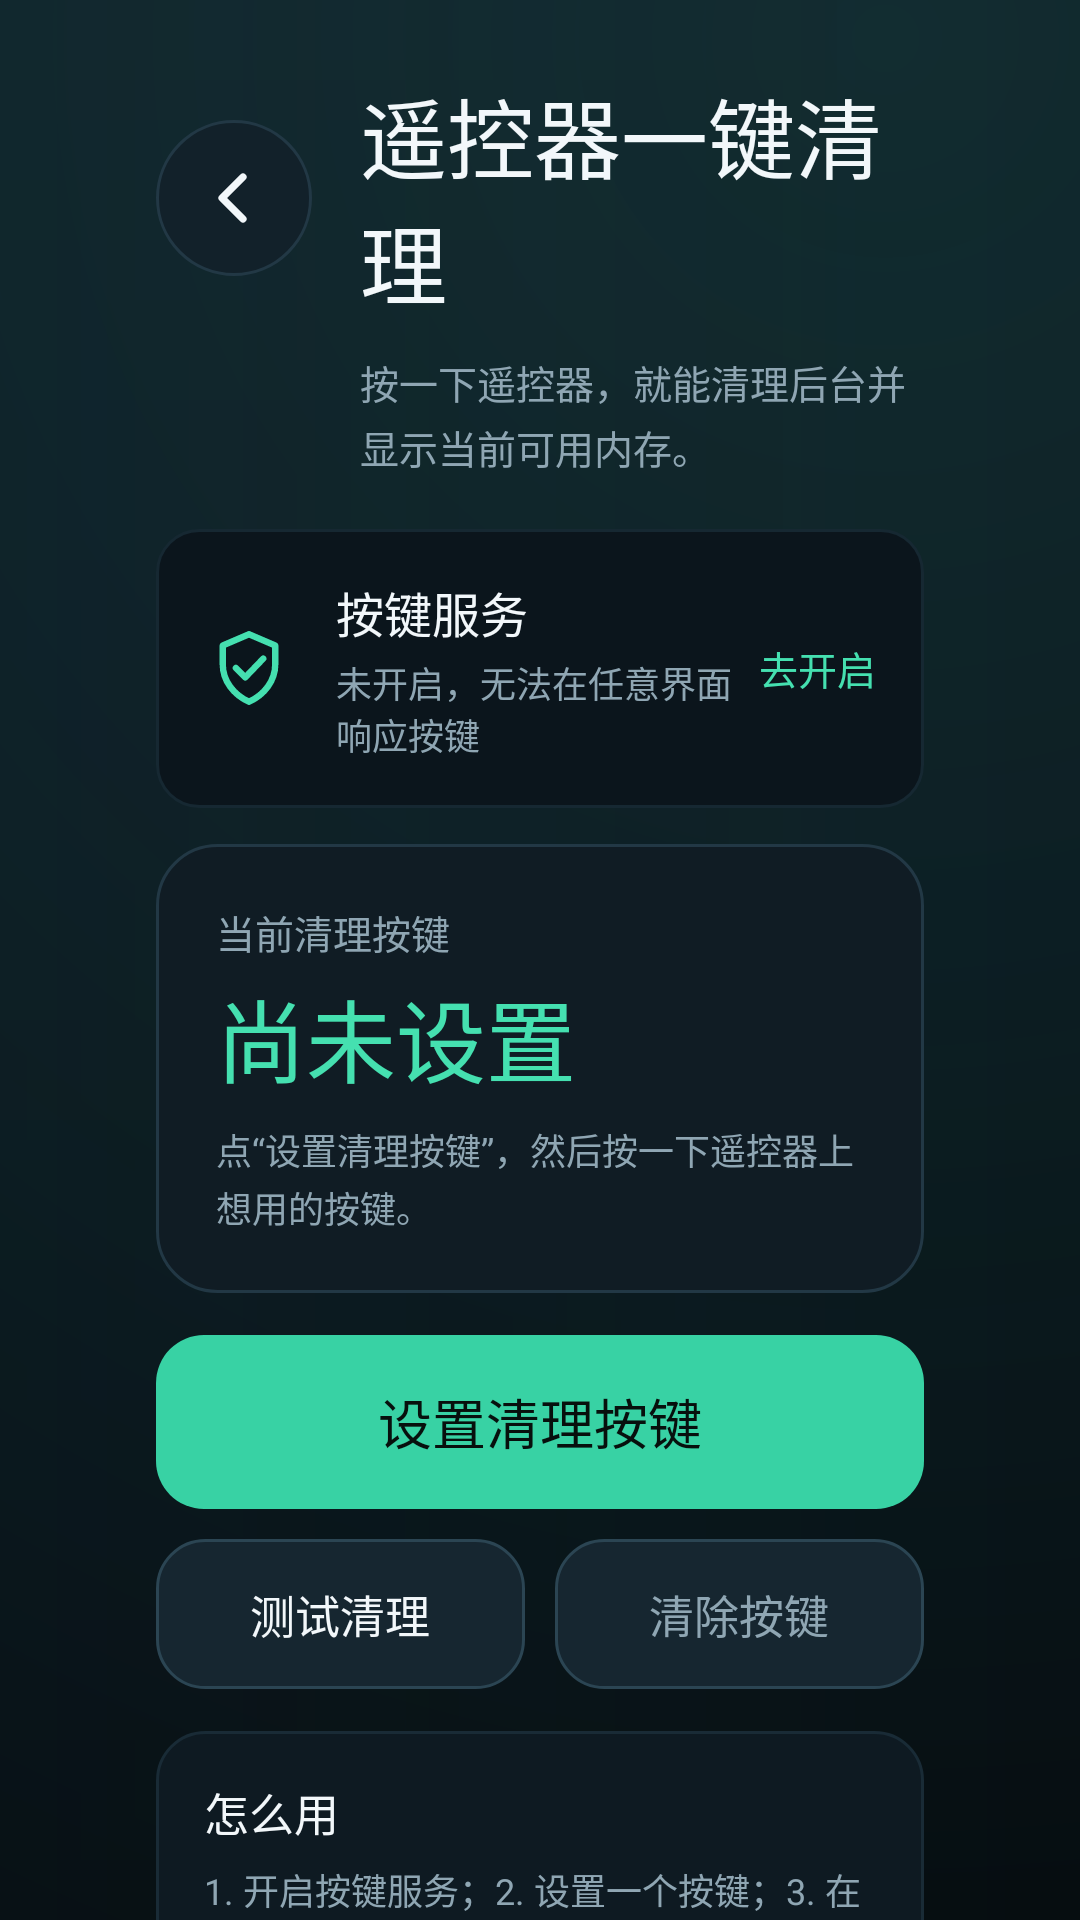

Android layout source for this screen:
<!-- AndroidManifest.xml: application theme AppTheme -->
<!-- res/layout/activity_key_clean.xml -->
<?xml version="1.0" encoding="utf-8"?>
<ScrollView xmlns:android="http://schemas.android.com/apk/res/android"
    android:layout_width="match_parent"
    android:layout_height="match_parent"
    android:background="@drawable/bg_screen"
    android:clipToPadding="false"
    android:fillViewport="true"
    android:focusable="false"
    android:focusableInTouchMode="false"
    android:scrollbars="none">

    <LinearLayout
        android:layout_width="match_parent"
        android:layout_height="wrap_content"
        android:orientation="vertical"
        android:paddingStart="@dimen/screen_pad_h"
        android:paddingTop="@dimen/screen_pad_v"
        android:paddingEnd="@dimen/screen_pad_h"
        android:paddingBottom="34dp">

        <LinearLayout
            android:layout_width="match_parent"
            android:layout_height="wrap_content"
            android:gravity="center_vertical"
            android:orientation="horizontal">

            <TextView
                android:id="@+id/btnBack"
                android:layout_width="52dp"
                android:layout_height="52dp"
                android:background="@drawable/bg_back_button"
                android:clickable="true"
                android:contentDescription="@string/back"
                android:drawableStart="@drawable/ic_back"
                android:focusable="true"
                android:gravity="center"
                android:nextFocusDown="@id/rowAccess"
                android:padding="14dp" />

            <TextView
                android:layout_width="0dp"
                android:layout_height="wrap_content"
                android:layout_marginStart="16dp"
                android:layout_weight="1"
                android:fontFamily="sans-serif-medium"
                android:includeFontPadding="false"
                android:text="@string/key_clean_title"
                android:textColor="@color/text"
                android:textSize="29sp" />
        </LinearLayout>

        <TextView
            android:layout_width="match_parent"
            android:layout_height="wrap_content"
            android:layout_marginTop="10dp"
            android:layout_marginStart="68dp"
            android:lineSpacingExtra="3dp"
            android:text="@string/key_clean_subtitle"
            android:textColor="@color/muted"
            android:textSize="13sp" />

        <LinearLayout
            android:id="@+id/rowAccess"
            android:layout_width="match_parent"
            android:layout_height="wrap_content"
            android:layout_marginTop="18dp"
            android:background="@drawable/bg_app_row"
            android:clickable="true"
            android:focusable="true"
            android:gravity="center_vertical"
            android:nextFocusDown="@id/btnCapture"
            android:orientation="horizontal"
            android:padding="16dp">

            <ImageView
                android:layout_width="30dp"
                android:layout_height="30dp"
                android:contentDescription="@string/key_access_title"
                android:src="@drawable/ic_shield_check" />

            <LinearLayout
                android:layout_width="0dp"
                android:layout_height="wrap_content"
                android:layout_marginStart="14dp"
                android:layout_weight="1"
                android:orientation="vertical">

                <TextView
                    android:layout_width="wrap_content"
                    android:layout_height="wrap_content"
                    android:fontFamily="sans-serif-medium"
                    android:text="@string/key_access_title"
                    android:textColor="@color/text"
                    android:textSize="16sp" />

                <TextView
                    android:id="@+id/tvAccessStatus"
                    android:layout_width="wrap_content"
                    android:layout_height="wrap_content"
                    android:layout_marginTop="3dp"
                    android:text="@string/key_access_off"
                    android:textColor="@color/muted"
                    android:textSize="12sp" />
            </LinearLayout>

            <TextView
                android:id="@+id/tvAccessAction"
                android:layout_width="wrap_content"
                android:layout_height="wrap_content"
                android:fontFamily="sans-serif-medium"
                android:text="@string/key_access_action_off"
                android:textColor="@color/accent"
                android:textSize="13sp" />
        </LinearLayout>

        <LinearLayout
            android:layout_width="match_parent"
            android:layout_height="wrap_content"
            android:layout_marginTop="12dp"
            android:background="@drawable/bg_card"
            android:orientation="vertical"
            android:padding="20dp">

            <TextView
                android:layout_width="wrap_content"
                android:layout_height="wrap_content"
                android:includeFontPadding="false"
                android:text="@string/key_current"
                android:textColor="@color/muted"
                android:textSize="13sp" />

            <TextView
                android:id="@+id/tvKeyName"
                android:layout_width="match_parent"
                android:layout_height="wrap_content"
                android:layout_marginTop="4dp"
                android:fontFamily="sans-serif-medium"
                android:includeFontPadding="false"
                android:text="@string/key_unset"
                android:textColor="@color/accent"
                android:textSize="30sp" />

            <TextView
                android:id="@+id/tvKeyHint"
                android:layout_width="match_parent"
                android:layout_height="wrap_content"
                android:layout_marginTop="7dp"
                android:lineSpacingExtra="2dp"
                android:text="@string/key_hint"
                android:textColor="@color/muted"
                android:textSize="12sp" />
        </LinearLayout>

        <TextView
            android:id="@+id/btnCapture"
            android:layout_width="match_parent"
            android:layout_height="58dp"
            android:layout_marginTop="14dp"
            android:background="@drawable/bg_button_primary"
            android:clickable="true"
            android:focusable="true"
            android:fontFamily="sans-serif-medium"
            android:gravity="center"
            android:nextFocusDown="@id/btnTest"
            android:text="@string/key_capture"
            android:textColor="#07100D"
            android:textSize="18sp" />

        <LinearLayout
            android:layout_width="match_parent"
            android:layout_height="wrap_content"
            android:layout_marginTop="10dp"
            android:baselineAligned="false"
            android:orientation="horizontal">

            <TextView
                android:id="@+id/btnTest"
                android:layout_width="0dp"
                android:layout_height="50dp"
                android:layout_weight="1"
                android:background="@drawable/bg_button_secondary"
                android:clickable="true"
                android:focusable="true"
                android:fontFamily="sans-serif-medium"
                android:gravity="center"
                android:nextFocusRight="@id/btnClear"
                android:text="@string/key_test"
                android:textColor="@color/text"
                android:textSize="15sp" />

            <TextView
                android:id="@+id/btnClear"
                android:layout_width="0dp"
                android:layout_height="50dp"
                android:layout_marginStart="10dp"
                android:layout_weight="1"
                android:background="@drawable/bg_button_secondary"
                android:clickable="true"
                android:focusable="true"
                android:fontFamily="sans-serif-medium"
                android:gravity="center"
                android:nextFocusLeft="@id/btnTest"
                android:text="@string/key_clear"
                android:textColor="@color/muted"
                android:textSize="15sp" />
        </LinearLayout>

        <LinearLayout
            android:layout_width="match_parent"
            android:layout_height="wrap_content"
            android:layout_marginTop="14dp"
            android:background="@drawable/bg_card_soft"
            android:orientation="vertical"
            android:padding="16dp">

            <TextView
                android:layout_width="wrap_content"
                android:layout_height="wrap_content"
                android:fontFamily="sans-serif-medium"
                android:text="@string/key_info_title"
                android:textColor="@color/text"
                android:textSize="15sp" />

            <TextView
                android:layout_width="match_parent"
                android:layout_height="wrap_content"
                android:layout_marginTop="6dp"
                android:lineSpacingExtra="3dp"
                android:text="@string/key_info_1"
                android:textColor="@color/muted"
                android:textSize="12sp" />

            <TextView
                android:layout_width="match_parent"
                android:layout_height="wrap_content"
                android:layout_marginTop="3dp"
                android:lineSpacingExtra="3dp"
                android:text="@string/key_info_2"
                android:textColor="@color/muted"
                android:textSize="12sp" />

            <TextView
                android:layout_width="match_parent"
                android:layout_height="wrap_content"
                android:layout_marginTop="3dp"
                android:lineSpacingExtra="3dp"
                android:text="@string/key_info_3"
                android:textColor="@color/muted"
                android:textSize="12sp" />

            <TextView
                android:layout_width="match_parent"
                android:layout_height="wrap_content"
                android:layout_marginTop="6dp"
                android:text="@string/key_info_privacy"
                android:textColor="@color/accent"
                android:textSize="11sp" />
        </LinearLayout>

        <TextView
            android:layout_width="wrap_content"
            android:layout_height="wrap_content"
            android:layout_marginTop="10dp"
            android:text="@string/key_adb_hint"
            android:textColor="@color/muted2"
            android:textSize="11sp" />
    </LinearLayout>
</ScrollView>
<!-- resources referenced by this layout -->
<resources>
  <color name="accent">#45E0B0</color>
  <color name="muted">#8FA6B3</color>
  <color name="muted2">#607887</color>
  <color name="text">#F2F7FA</color>
  <dimen name="screen_pad_h">52dp</dimen>
  <dimen name="screen_pad_v">24dp</dimen>
  <!-- drawable bg_card (drawable) -->
  <?xml version="1.0" encoding="utf-8"?>
  <shape xmlns:android="http://schemas.android.com/apk/res/android"
      android:shape="rectangle">
      <corners android:radius="20dp" />
      <solid android:color="#101C24" />
      <stroke
          android:width="1dp"
          android:color="#223845" />
  </shape>
  <!-- drawable bg_card_soft (drawable) -->
  <?xml version="1.0" encoding="utf-8"?>
  <shape xmlns:android="http://schemas.android.com/apk/res/android"
      android:shape="rectangle">
      <corners android:radius="16dp" />
      <solid android:color="#0E1A22" />
      <stroke
          android:width="1dp"
          android:color="#192B36" />
  </shape>
  <!-- drawable ic_back (drawable) -->
  <?xml version="1.0" encoding="utf-8"?>
  <vector xmlns:android="http://schemas.android.com/apk/res/android"
      android:width="24dp"
      android:height="24dp"
      android:viewportWidth="24"
      android:viewportHeight="24">
      <path
          android:fillColor="#00000000"
          android:pathData="M15,5 L8,12 L15,19"
          android:strokeColor="#F2F7FA"
          android:strokeLineCap="round"
          android:strokeLineJoin="round"
          android:strokeWidth="2.4" />
  </vector>
  <!-- drawable ic_shield_check (drawable) -->
  <?xml version="1.0" encoding="utf-8"?>
  <vector xmlns:android="http://schemas.android.com/apk/res/android"
      android:width="24dp"
      android:height="24dp"
      android:viewportWidth="24"
      android:viewportHeight="24">
      <path
          android:fillColor="#00000000"
          android:pathData="M12,3 L19,6 L19,11 C19,15.5 16,19.2 12,21 C8,19.2 5,15.5 5,11 L5,6 Z"
          android:strokeColor="#45E0B0"
          android:strokeLineJoin="round"
          android:strokeWidth="1.7" />
      <path
          android:fillColor="#00000000"
          android:pathData="M8.5,12 L11,14.5 L15.8,9.5"
          android:strokeColor="#45E0B0"
          android:strokeLineCap="round"
          android:strokeLineJoin="round"
          android:strokeWidth="1.7" />
  </vector>
  <string name="back">返回</string>
  <string name="key_access_action_off">去开启</string>
  <string name="key_access_off">未开启，无法在任意界面响应按键</string>
  <string name="key_access_title">按键服务</string>
  <string name="key_adb_hint">如果电视里找不到无障碍设置，可以用 adb 开启，方法见说明文档。</string>
  <string name="key_capture">设置清理按键</string>
  <string name="key_clean_subtitle">按一下遥控器，就能清理后台并显示当前可用内存。</string>
  <string name="key_clean_title">遥控器一键清理</string>
  <string name="key_clear">清除按键</string>
  <string name="key_current">当前清理按键</string>
  <string name="key_hint">点“设置清理按键”，然后按一下遥控器上想用的按键。</string>
  <string name="key_info_1">1. 开启按键服务；2. 设置一个按键；3. 在任何界面按它即可清理。</string>
  <string name="key_info_2">建议用遥控器上已经失效的应用键（如 Stan、TCL CHANNEL）。方向、返回、音量、电源键不能设置。</string>
  <string name="key_info_3">如果按键没有反应，说明这个键没有发出安卓按键事件，换一个键试试。</string>
  <string name="key_info_privacy">只接收按键，不读取屏幕内容，不联网。</string>
  <string name="key_info_title">怎么用</string>
  <string name="key_test">测试清理</string>
  <string name="key_unset">尚未设置</string>
  <style name="AppTheme" parent="@android:style/Theme.Material.NoActionBar">
          <item name="android:windowNoTitle">true</item>
          <item name="android:windowFullscreen">true</item>
          <item name="android:windowActionModeOverlay">true</item>
          <item name="android:windowBackground">@drawable/bg_screen</item>
          <item name="android:colorAccent">@color/accent</item>
          <item name="android:statusBarColor">@color/bg</item>
          <item name="android:navigationBarColor">@color/bg</item>
          <item name="android:fontFamily">sans-serif</item>
          <item name="android:windowLightStatusBar">false</item>
          <item name="android:windowDisablePreview">true</item>
      </style>
  <color name="bg">#070D12</color>
</resources>
